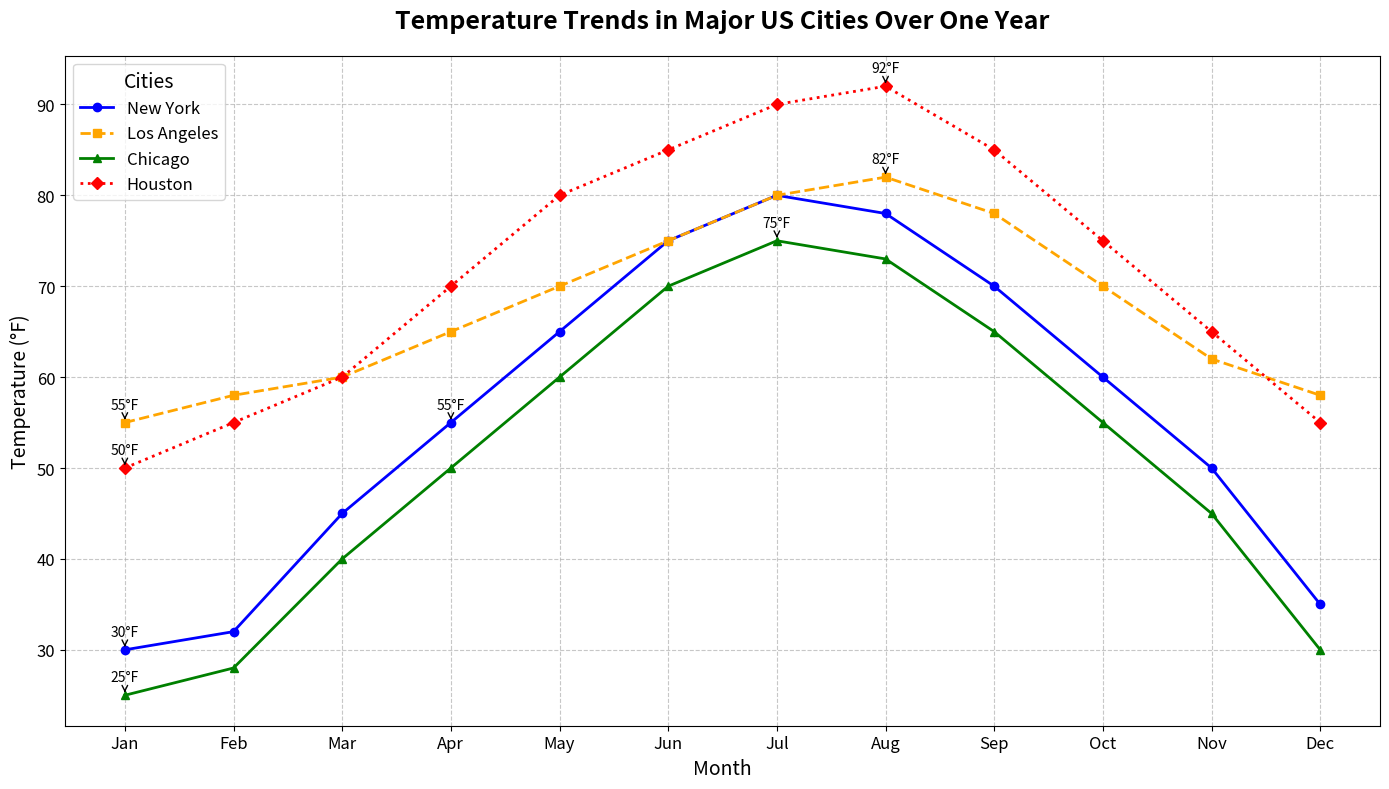

Python code for this plot:
import matplotlib.pyplot as plt
import numpy as np

# Backstory: Tracking temperature changes across different US cities over one year

# Define the months
months = np.array(['Jan', 'Feb', 'Mar', 'Apr', 'May', 'Jun', 'Jul', 'Aug', 'Sep', 'Oct', 'Nov', 'Dec'])

# Construct temperature data for different cities (in Fahrenheit)
new_york = np.array([30, 32, 45, 55, 65, 75, 80, 78, 70, 60, 50, 35])
los_angeles = np.array([55, 58, 60, 65, 70, 75, 80, 82, 78, 70, 62, 58])
chicago = np.array([25, 28, 40, 50, 60, 70, 75, 73, 65, 55, 45, 30])
houston = np.array([50, 55, 60, 70, 80, 85, 90, 92, 85, 75, 65, 55])

# Create the figure and axis objects
fig, ax = plt.subplots(figsize=(14, 8))

# Plot the data for each city
ax.plot(months, new_york, marker='o', linestyle='-', markersize=6, linewidth=2, label='New York', color='blue')
ax.plot(months, los_angeles, marker='s', linestyle='--', markersize=6, linewidth=2, label='Los Angeles', color='orange')
ax.plot(months, chicago, marker='^', linestyle='-', markersize=6, linewidth=2, label='Chicago', color='green')
ax.plot(months, houston, marker='D', linestyle=':', markersize=6, linewidth=2, label='Houston', color='red')

# Set the title, labels, and legend with appropriate customization
ax.set_title("Temperature Trends in Major US Cities Over One Year", fontsize=18, fontweight='bold', pad=20)
ax.set_xlabel('Month', fontsize=14)
ax.set_ylabel('Temperature (°F)', fontsize=14)
ax.legend(title='Cities', fontsize=12, title_fontsize=14, loc='upper left')

# Enhance the grid for better readability
ax.grid(True, linestyle='--', alpha=0.7)

# Set ticks and their font size for better readability
plt.xticks(fontsize=12)
plt.yticks(fontsize=12)

# Annotate specific points
annotations = {
    'New York': [0, 3],   # coldest, warmest months (indices)
    'Los Angeles': [0, 7],
    'Chicago': [0, 6],
    'Houston': [0, 7]
}

for city, data in zip(['New York', 'Los Angeles', 'Chicago', 'Houston'], [new_york, los_angeles, chicago, houston]):
    for idx in annotations[city]:
        ax.annotate(f"{data[idx]}°F", 
                    (months[idx], data[idx]), 
                    textcoords="offset points", 
                    xytext=(0,10), 
                    ha='center',
                    arrowprops=dict(arrowstyle='->', linestyle='-', color='black'))

# Enable tight layout to avoid clipping
plt.tight_layout()

# Show the plot
plt.show()
